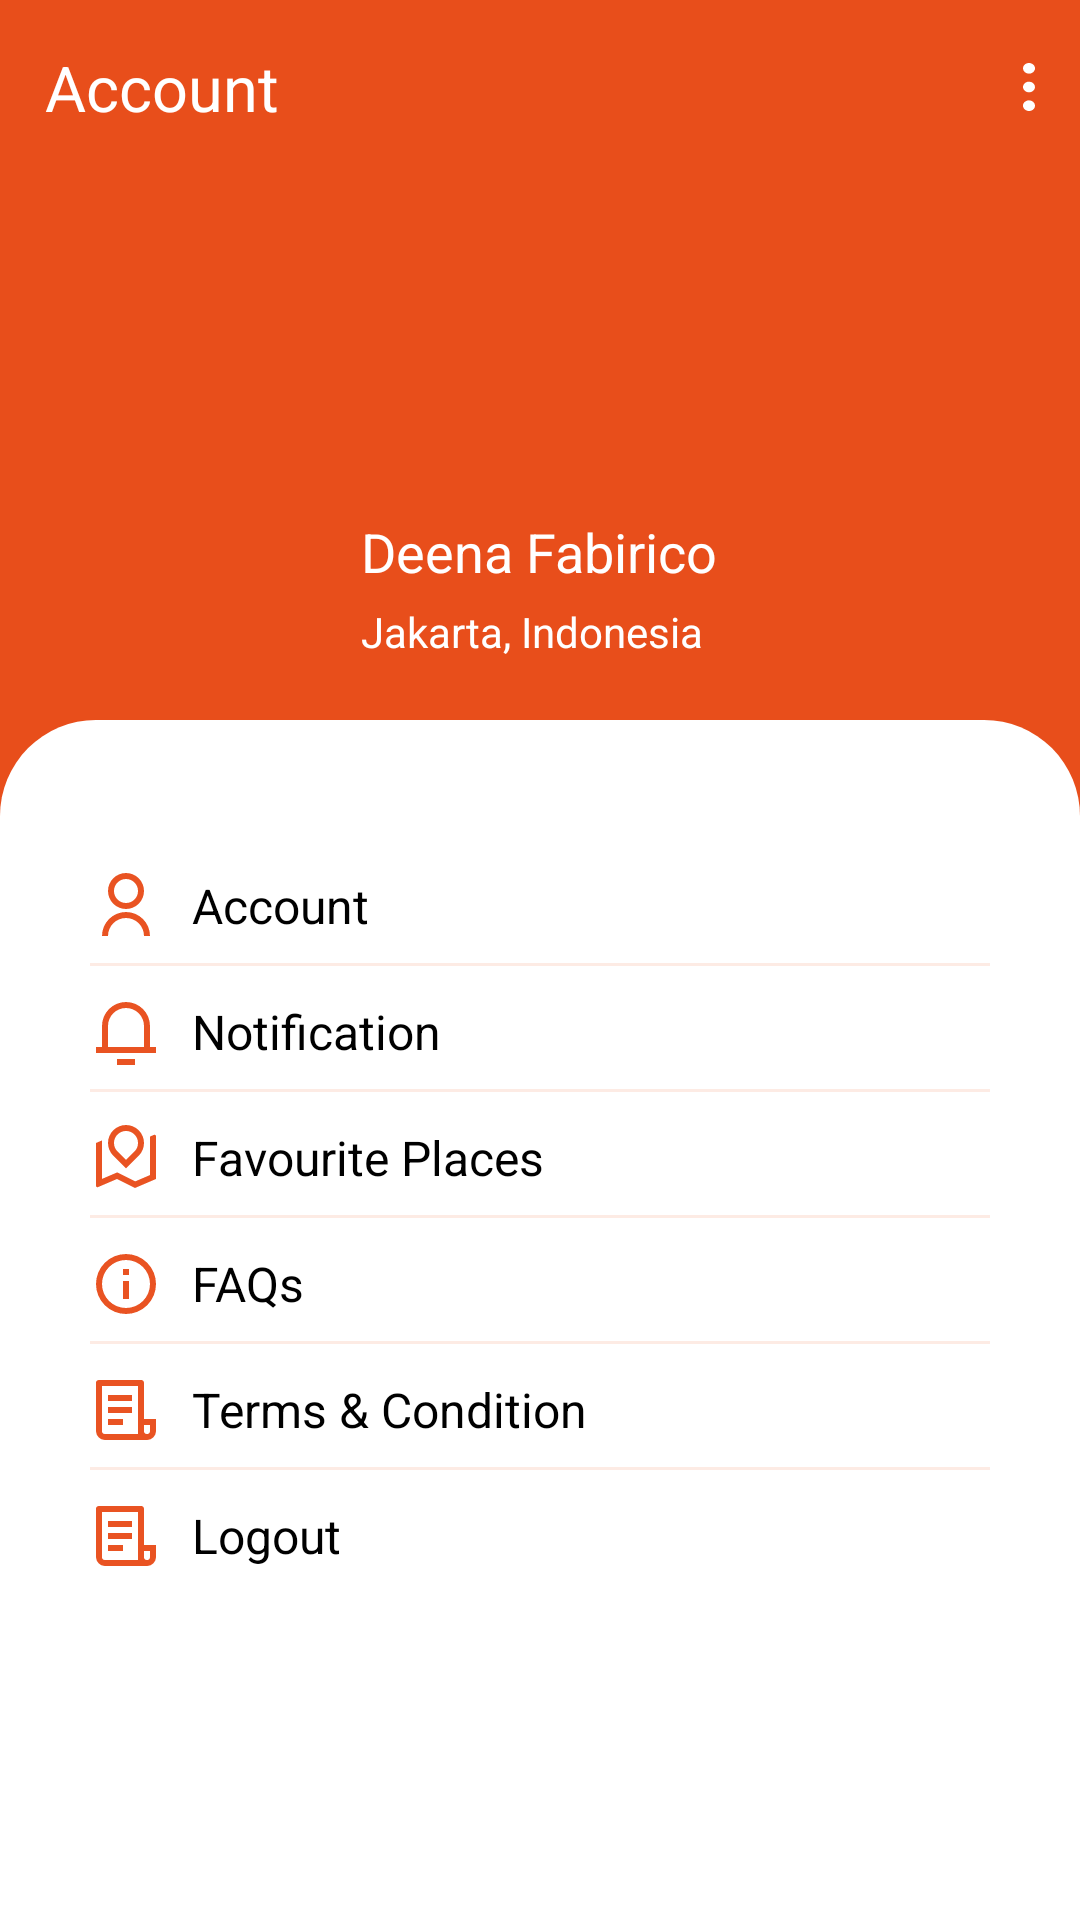

The Android layout XML behind this screen, and the referenced resources:
<!-- AndroidManifest.xml: application theme Theme.PerfectPlaceTravelApp -->
<!-- res/layout/activity_account.xml -->
<?xml version="1.0" encoding="utf-8"?>

<LinearLayout
    xmlns:android="http://schemas.android.com/apk/res/android"
    xmlns:app="http://schemas.android.com/apk/res-auto"
    xmlns:tools="http://schemas.android.com/tools"
    android:layout_width="match_parent"
    android:layout_height="match_parent"
    tools:context=".AccountActivity"
    android:background="@color/orange_dark"
    android:orientation="vertical">

    <RelativeLayout
        android:id="@+id/view_top"
        android:layout_width="match_parent"
        android:layout_height="240dp"
        >

        <RelativeLayout
            android:layout_width="match_parent"
            android:layout_height="wrap_content"
            android:layout_margin="15dp"
            >

            <TextView
                android:layout_width="wrap_content"
                android:layout_height="wrap_content"
                android:text="Account"
                android:textColor="@color/white"
                android:textSize="21sp"
                android:layout_alignParentStart="true"/>

            <ImageView
                android:layout_width="wrap_content"
                android:layout_height="wrap_content"
                android:background="@drawable/ic_dots"
                android:backgroundTint="@color/white"
                android:layout_alignParentRight="true"
                android:layout_centerVertical="true"/>

        </RelativeLayout>

        <LinearLayout
            android:layout_width="wrap_content"
            android:layout_height="wrap_content"
            android:layout_alignParentBottom="true"
            android:orientation="vertical"
            android:layout_centerHorizontal="true"
            android:layout_margin="20dp">

            <TextView
                android:layout_width="wrap_content"
                android:layout_height="wrap_content"
                android:text="Deena Fabirico"
                android:textColor="@color/white"
                android:textSize="18sp"
                />
            <TextView
                android:layout_width="wrap_content"
                android:layout_height="wrap_content"
                android:text="Jakarta, Indonesia"
                android:textColor="@color/white"
                android:textSize="14sp"
                android:layout_marginTop="5dp"
                />

        </LinearLayout>

    </RelativeLayout>

    <RelativeLayout
        android:layout_width="match_parent"
        android:layout_height="match_parent"
        android:paddingStart="30dp"
        android:paddingEnd="30dp"
        android:background="@drawable/login_background">

        <ScrollView
            android:layout_width="match_parent"
            android:layout_height="match_parent">


            <LinearLayout
                android:layout_width="match_parent"
                android:layout_height="wrap_content"
                android:orientation="vertical"
                android:layout_marginTop="50dp">

                <LinearLayout
                    android:layout_width="wrap_content"
                    android:layout_height="wrap_content"
                    android:orientation="horizontal">

                    <ImageView
                        android:layout_width="wrap_content"
                        android:layout_height="wrap_content"
                        android:src="@drawable/ic_person_act"/>

                    <TextView
                        android:layout_width="wrap_content"
                        android:layout_height="wrap_content"
                        android:text="Account"
                        android:layout_gravity="center"
                        android:textColor="@color/black"
                        android:textSize="16sp"
                        android:layout_marginLeft="10dp"/>

                </LinearLayout>

                <View
                    android:layout_width="match_parent"
                    android:layout_height="1dp"
                    android:background="@color/light_orange"
                    android:layout_marginTop="7dp"/>

                <LinearLayout
                    android:layout_width="wrap_content"
                    android:layout_height="wrap_content"
                    android:orientation="horizontal"
                    android:layout_marginTop="10dp">

                    <ImageView
                        android:layout_width="wrap_content"
                        android:layout_height="wrap_content"
                        android:src="@drawable/ic_notification"/>

                    <TextView
                        android:layout_width="wrap_content"
                        android:layout_height="wrap_content"
                        android:text="Notification"
                        android:layout_gravity="center"
                        android:textColor="@color/black"
                        android:textSize="16sp"
                        android:layout_marginLeft="10dp"/>

                </LinearLayout>

                <View
                    android:layout_width="match_parent"
                    android:layout_height="1dp"
                    android:background="@color/light_orange"
                    android:layout_marginTop="7dp"/>

                <LinearLayout
                    android:layout_width="wrap_content"
                    android:layout_height="wrap_content"
                    android:orientation="horizontal"
                    android:layout_marginTop="10dp">

                    <ImageView
                        android:layout_width="wrap_content"
                        android:layout_height="wrap_content"
                        android:src="@drawable/ic_fav_place"/>

                    <TextView
                        android:layout_width="wrap_content"
                        android:layout_height="wrap_content"
                        android:text="Favourite Places"
                        android:layout_gravity="center"
                        android:textColor="@color/black"
                        android:textSize="16sp"
                        android:layout_marginLeft="10dp"/>

                </LinearLayout>

                <View
                    android:layout_width="match_parent"
                    android:layout_height="1dp"
                    android:background="@color/light_orange"
                    android:layout_marginTop="7dp"/>

                <LinearLayout
                    android:layout_width="wrap_content"
                    android:layout_height="wrap_content"
                    android:orientation="horizontal"
                    android:layout_marginTop="10dp">

                    <ImageView
                        android:layout_width="wrap_content"
                        android:layout_height="wrap_content"
                        android:src="@drawable/ic_faq"/>

                    <TextView
                        android:layout_width="wrap_content"
                        android:layout_height="wrap_content"
                        android:text="FAQs"
                        android:layout_gravity="center"
                        android:textColor="@color/black"
                        android:textSize="16sp"
                        android:layout_marginLeft="10dp"/>

                </LinearLayout>

                <View
                    android:layout_width="match_parent"
                    android:layout_height="1dp"
                    android:background="@color/light_orange"
                    android:layout_marginTop="7dp"/>

                <LinearLayout
                    android:layout_width="wrap_content"
                    android:layout_height="wrap_content"
                    android:orientation="horizontal"
                    android:layout_marginTop="10dp">

                    <ImageView
                        android:layout_width="wrap_content"
                        android:layout_height="wrap_content"
                        android:src="@drawable/ic_terms"/>

                    <TextView
                        android:layout_width="wrap_content"
                        android:layout_height="wrap_content"
                        android:text="@string/terms_condition"
                        android:layout_gravity="center"
                        android:textColor="@color/black"
                        android:textSize="16sp"
                        android:layout_marginLeft="10dp"/>

                </LinearLayout>

                <View
                    android:layout_width="match_parent"
                    android:layout_height="1dp"
                    android:background="@color/light_orange"
                    android:layout_marginTop="7dp"/>

                <LinearLayout
                    android:layout_width="wrap_content"
                    android:layout_height="wrap_content"
                    android:orientation="horizontal"
                    android:layout_marginTop="10dp">

                    <ImageView
                        android:layout_width="wrap_content"
                        android:layout_height="wrap_content"
                        android:src="@drawable/ic_terms"/>

                    <TextView
                        android:layout_width="wrap_content"
                        android:layout_height="wrap_content"
                        android:text="Logout"
                        android:layout_gravity="center"
                        android:textColor="@color/black"
                        android:textSize="16sp"
                        android:layout_marginLeft="10dp"/>

                </LinearLayout>



            </LinearLayout>

        </ScrollView>





    </RelativeLayout>

</LinearLayout>
<!-- resources referenced by this layout -->
<resources>
  <color name="black">#FF000000</color>
  <color name="light_orange">#FDEBE4</color>
  <color name="orange_dark">#E84E1B</color>
  <color name="white">#FFFFFFFF</color>
  <!-- drawable ic_faq (drawable) -->
  <vector xmlns:android="http://schemas.android.com/apk/res/android"
      android:width="24dp"
      android:height="24dp"
      android:viewportWidth="24"
      android:viewportHeight="24">
    <path
        android:pathData="M12,22A10,10 0,1 1,22 12,10 10,0 0,1 12,22ZM12,20a8,8 0,1 0,-8 -8A8,8 0,0 0,12 20ZM11,7h2L13,9L11,9ZM11,11h2v6L11,17Z"
        android:fillColor="#e95322"/>
  </vector>
  <!-- drawable ic_fav_place (drawable) -->
  <vector xmlns:android="http://schemas.android.com/apk/res/android"
      android:width="24dp"
      android:height="24dp"
      android:viewportWidth="24"
      android:viewportHeight="24">
    <path
        android:pathData="M4,6.143L4,18.967L9.065,16.8l6,3L20,17.68L20,4.857L21.3,4.3a0.5,0.5 0,0 1,0.7 0.46L22,19l-7,3L9,19 2.7,21.7a0.5,0.5 0,0 1,-0.7 -0.46L2,7ZM16.243,11.243L12,15.485 7.757,11.243a6,6 0,1 1,8.486 0ZM12,12.657l2.828,-2.829a4,4 0,1 0,-5.656 0Z"
        android:fillColor="#e95322"/>
  </vector>
  <!-- drawable ic_notification (drawable) -->
  <vector xmlns:android="http://schemas.android.com/apk/res/android"
      android:width="24dp"
      android:height="24dp"
      android:viewportWidth="24"
      android:viewportHeight="24">
    <path
        android:pathData="M20,17h2v2L2,19L2,17L4,17L4,10a8,8 0,0 1,16 0ZM18,17L18,10A6,6 0,0 0,6 10v7ZM9,21h6v2L9,23Z"
        android:fillColor="#e95322"/>
  </vector>
  <!-- drawable ic_person_act (drawable) -->
  <vector xmlns:android="http://schemas.android.com/apk/res/android"
      android:width="24dp"
      android:height="24dp"
      android:viewportWidth="24"
      android:viewportHeight="24">
    <path
        android:pathData="M4,22a8,8 0,0 1,16 0L18,22A6,6 0,0 0,6 22ZM12,13a6,6 0,1 1,6 -6A6,6 0,0 1,12 13ZM12,11A4,4 0,1 0,8 7,4 4,0 0,0 12,11Z"
        android:fillColor="#e95322"/>
  </vector>
  <!-- drawable ic_terms (drawable) -->
  <vector xmlns:android="http://schemas.android.com/apk/res/android"
      android:width="24dp"
      android:height="24dp"
      android:viewportWidth="24"
      android:viewportHeight="24">
    <path
        android:pathData="M19,22L5,22a3,3 0,0 1,-3 -3L2,3A1,1 0,0 1,3 2L17,2a1,1 0,0 1,1 1L18,15h4v4A3,3 0,0 1,19 22ZM18,17v2a1,1 0,0 0,2 0L20,17ZM16,20L16,4L4,4L4,19a1,1 0,0 0,1 1ZM6,7h8L14,9L6,9ZM6,11h8v2L6,13ZM6,15h5v2L6,17Z"
        android:fillColor="#e95322"/>
  </vector>
  <!-- drawable login_background (drawable) -->
  <?xml version="1.0" encoding="utf-8"?>
  
  <shape
      xmlns:android="http://schemas.android.com/apk/res/android"
      android:shape="rectangle">
  
      <solid android:color="@color/white"/>
      <corners
          android:topRightRadius="32dp"
          android:topLeftRadius="32dp"/>
  
  </shape>
  <string name="terms_condition">Terms &amp; Condition</string>
  <style name="Theme.PerfectPlaceTravelApp" parent="Theme.MaterialComponents.DayNight.NoActionBar">
          
          <item name="colorPrimary">@color/purple_500</item>
          <item name="colorPrimaryVariant">@color/purple_700</item>
          <item name="colorOnPrimary">@color/white</item>
          
          <item name="colorSecondary">@color/teal_200</item>
          <item name="colorSecondaryVariant">@color/teal_700</item>
          <item name="colorOnSecondary">@color/black</item>
          
          <item name="android:statusBarColor" tools:targetApi="l">?attr/colorPrimaryVariant</item>
          
      </style>
  <color name="purple_500">#FF6200EE</color>
  <color name="purple_700">#FF3700B3</color>
  <color name="teal_200">#E84E1B</color>
  <color name="teal_700">#E84E1B</color>
</resources>
